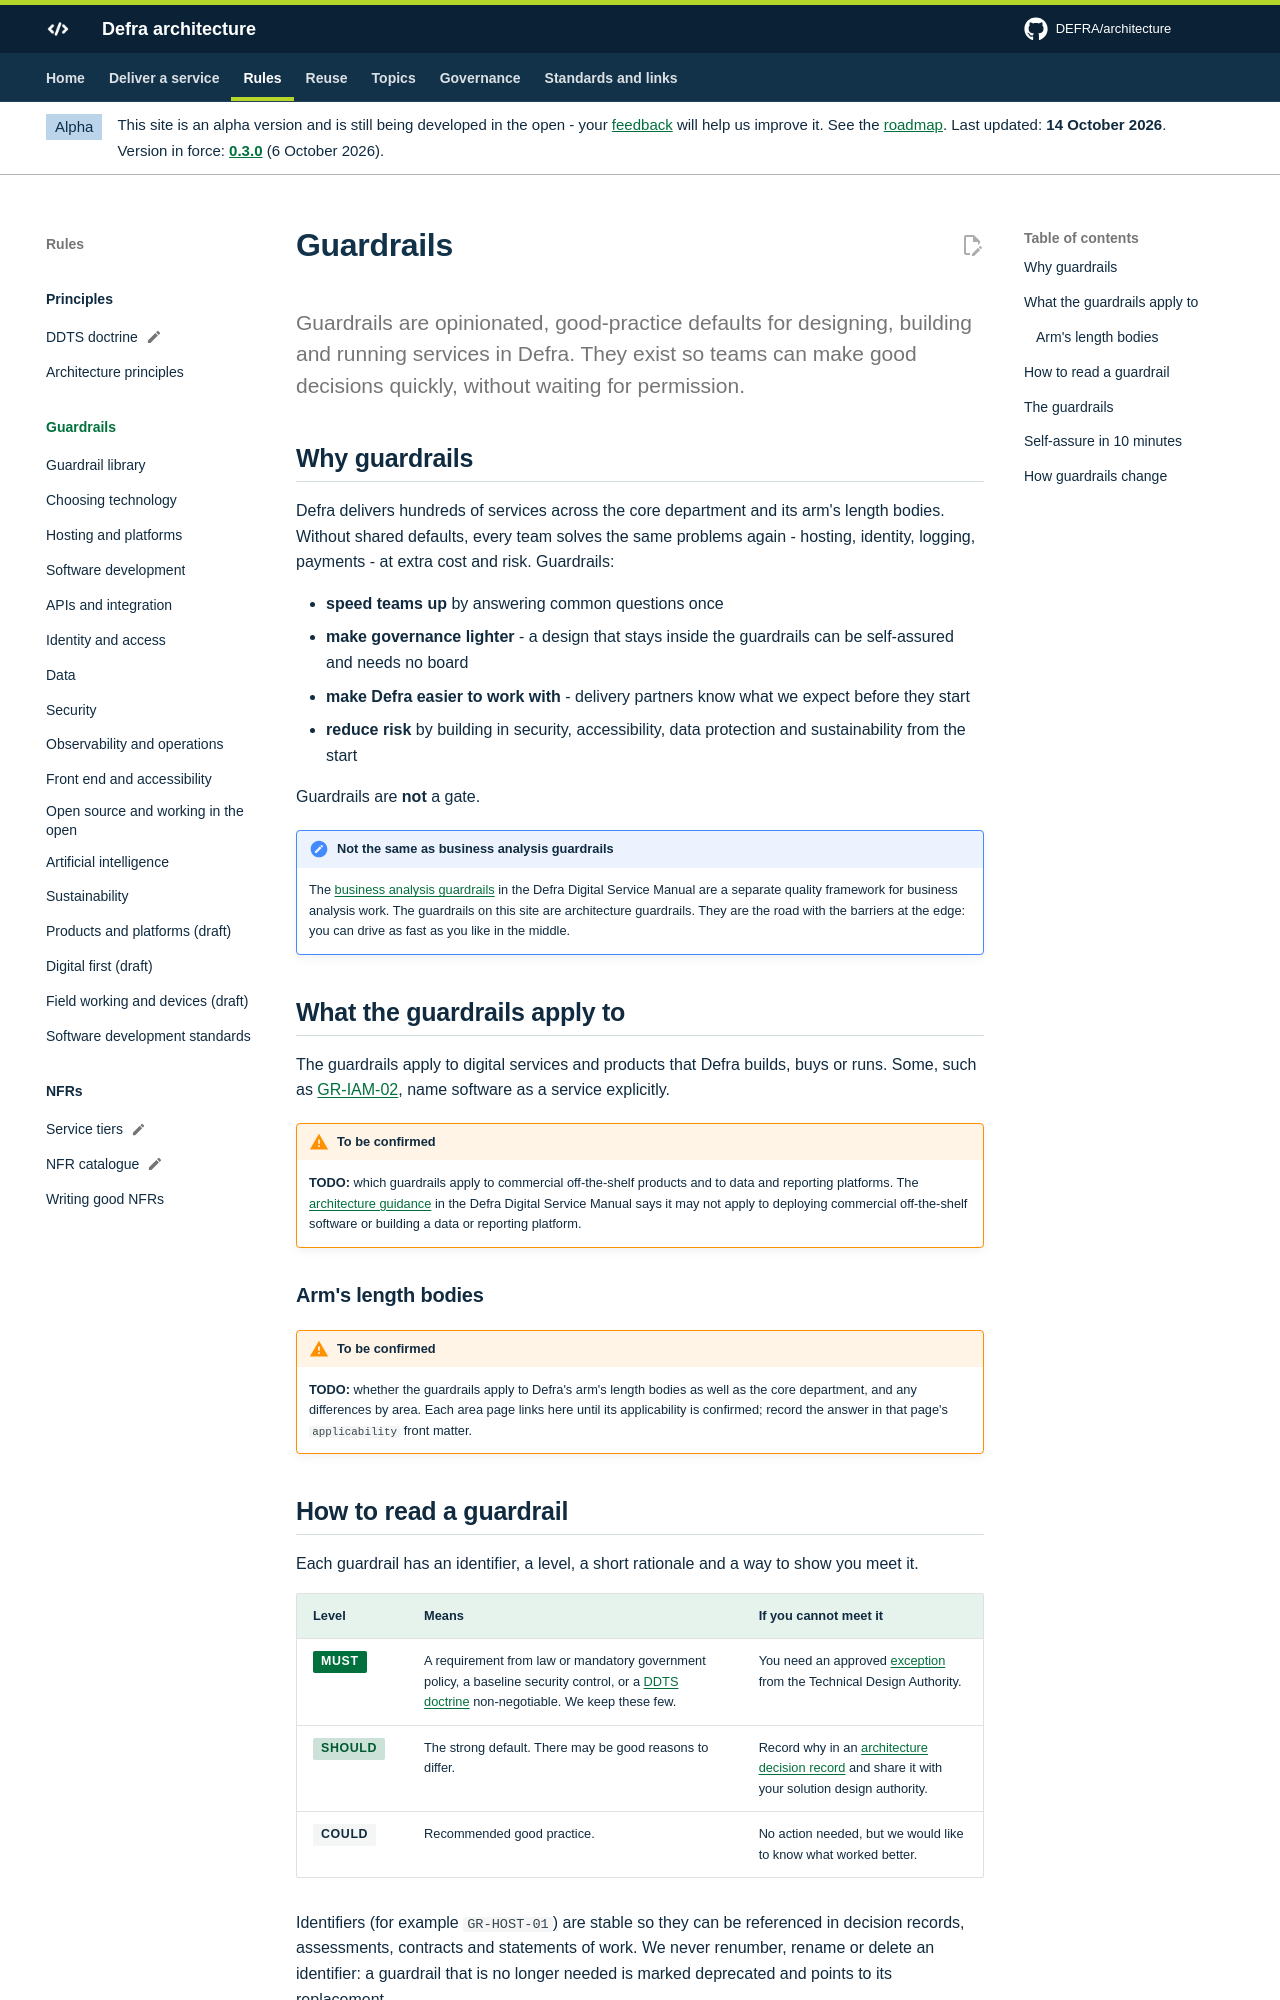

repository: DEFRA/architecture · page: guardrails/index.html · generator: mkdocs

# Guardrails

<p class="lead">Guardrails are opinionated, good-practice defaults for designing, building and running services in Defra. They exist so teams can make good decisions quickly, without waiting for permission.</p>

## Why guardrails

Defra delivers hundreds of services across the core department and its arm's length bodies. Without shared defaults, every team solves the same problems again - hosting, identity, logging, payments - at extra cost and risk. Guardrails:

- **speed teams up** by answering common questions once
- **make governance lighter** - a design that stays inside the guardrails can be self-assured and needs no board
- **make Defra easier to work with** - delivery partners know what we expect before they start
- **reduce risk** by building in security, accessibility, data protection and sustainability from the start

Guardrails are **not** a gate.

!!! note "Not the same as business analysis guardrails"
    The [business analysis guardrails](https://digital.defra.gov.uk/business-analysis/guardrails) in the Defra Digital Service Manual are a separate quality framework for business analysis work. The guardrails on this site are architecture guardrails. They are the road with the barriers at the edge: you can drive as fast as you like in the middle.

## What the guardrails apply to

The guardrails apply to digital services and products that Defra builds, buys or runs. Some, such as [GR-IAM-02](identity-and-access.md#gr-iam-02), name software as a service explicitly.

!!! warning "To be confirmed"
    **TODO:** which guardrails apply to commercial off-the-shelf products and to data and reporting platforms. The [architecture guidance](https://digital.defra.gov.uk/architecture) in the Defra Digital Service Manual says it may not apply to deploying commercial off-the-shelf software or building a data or reporting platform.

### Arm's length bodies {#arms-length-bodies}

!!! warning "To be confirmed"
    **TODO:** whether the guardrails apply to Defra's arm's length bodies as well as the core department, and any differences by area. Each area page links here until its applicability is confirmed; record the answer in that page's `applicability` front matter.
